Run: headless pygame with SDL's dummy video driver; simulated clock (each Clock.tick advances the game by its frame time, no real sleeping); random seed 0; keys injected as events and as key.get_pressed() state; mouse plan: one left click at the window centre at the start of phase 2, then a move to the lower-right quarter at the start of phase 3.
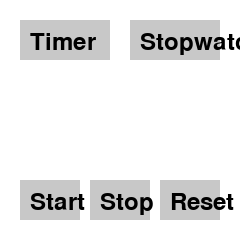
Frame 1 of 4 · flips 1–60 · no input
Frame 2 of 4 · flips 61–180 · clicked the window centre · tapped SPACE, RETURN · held RIGHT (→), D · screen unchanged from frame 1, image omitted
Frame 3 of 4 · flips 181–300 · moved the mouse to the lower-right quarter · held DOWN (↓), S · screen unchanged from frame 2, image omitted
Frame 4 of 4 · flips 301–420 · held LEFT (←), A, UP (↑), W · screen unchanged from frame 3, image omitted

The pygame program that drew these frames:

import time
import pygame
import sys

# Initialize pygame
pygame.init()
screen = pygame.display.set_mode((240, 240))
pygame.display.set_caption("Timer & Stopwatch")
font = pygame.font.SysFont(None, 36)

# Colors
WHITE = (255, 255, 255)
BLACK = (0, 0, 0)
GRAY = (200, 200, 200)

# Draw text

def draw_text(text, x, y):
    txt_surface = font.render(text, True, BLACK)
    screen.blit(txt_surface, (x, y))

# Button class
class Button:
    def __init__(self, rect, text):
        self.rect = pygame.Rect(rect)
        self.text = text

    def draw(self):
        pygame.draw.rect(screen, GRAY, self.rect)
        draw_text(self.text, self.rect.x + 10, self.rect.y + 10)

    def is_pressed(self, pos):
        return self.rect.collidepoint(pos)

# Format time to HH:MM:SS

def format_time(seconds):
    hours = int(seconds // 3600)
    minutes = int((seconds % 3600) // 60)
    seconds = int(seconds % 60)
    return f"{hours:02}:{minutes:02}:{seconds:02}"

# Main app

def run_timer_app():
    mode = None
    running = False
    start_time = 0
    elapsed = 0

    timer_btn = Button((20, 20, 90, 40), "Timer")
    sw_btn = Button((130, 20, 90, 40), "Stopwatch")
    start_btn = Button((20, 180, 60, 40), "Start")
    stop_btn = Button((90, 180, 60, 40), "Stop")
    reset_btn = Button((160, 180, 60, 40), "Reset")

    while True:
        screen.fill(WHITE)

        for event in pygame.event.get():
            if event.type == pygame.QUIT:
                pygame.quit()
                sys.exit()
            elif event.type == pygame.MOUSEBUTTONDOWN:
                pos = event.pos
                if timer_btn.is_pressed(pos):
                    mode = "Timer"
                    elapsed = 0
                elif sw_btn.is_pressed(pos):
                    mode = "Stopwatch"
                    elapsed = 0
                elif start_btn.is_pressed(pos):
                    if not running:
                        start_time = time.time() - elapsed
                        running = True
                elif stop_btn.is_pressed(pos):
                    if running:
                        elapsed = time.time() - start_time
                        running = False
                elif reset_btn.is_pressed(pos):
                    running = False
                    elapsed = 0

        # Timer logic
        if running:
            elapsed = time.time() - start_time

        # Display selected mode
        if mode:
            draw_text(f"Mode: {mode}", 60, 80)
            draw_text(format_time(elapsed), 60, 120)

        # Draw buttons
        timer_btn.draw()
        sw_btn.draw()
        start_btn.draw()
        stop_btn.draw()
        reset_btn.draw()

        pygame.display.flip()
        pygame.time.Clock().tick(30)

if __name__ == '__main__':
    run_timer_app()
